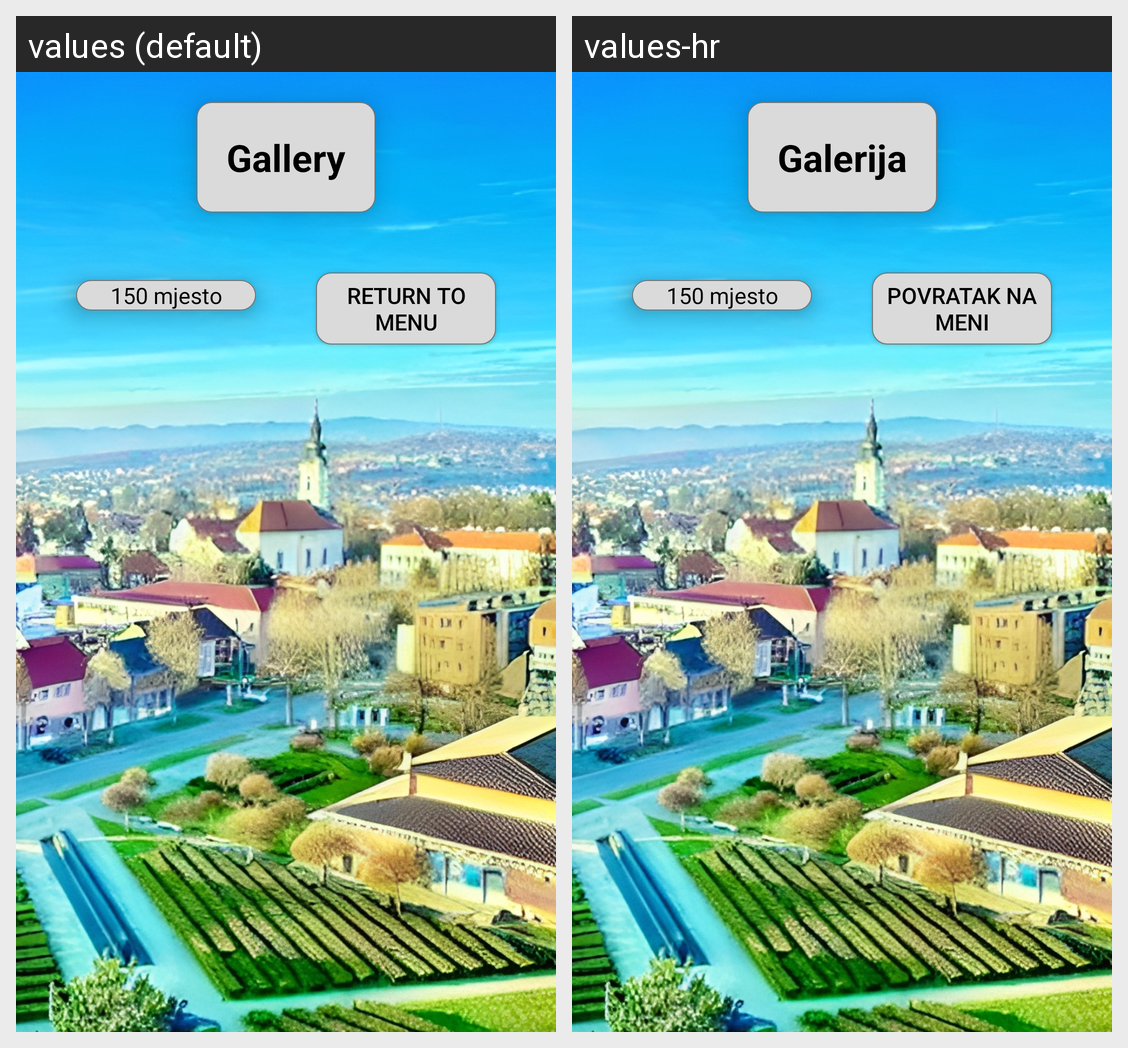

Strings drawn on this Android screen and how each of the app's shown locales translates them:
Android screen res/layout/activity_gallery.xml rendered under 2 locales, left to right: values (default), values-hr. Device: Nexus 5 (rendered at 1080×1920; each locale shown at half size, 540×960, under a caption strip naming it); theme Theme.ExploreNgV2.
Strings drawn on this screen, with the default value and each locale's value (text and hints the layout hard-codes, and strings that could not be matched under every locale, appear in the picture but are not listed):

gallery
  values: Gallery
  values-hr: Galerija

back
  values: Return to menu
  values-hr: Povratak na meni
